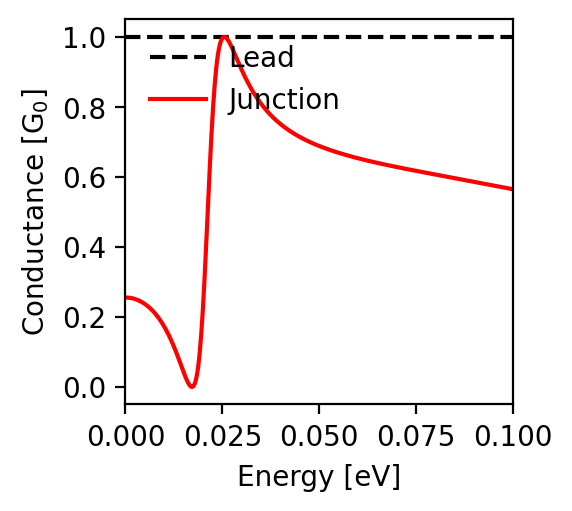

Data behind this chart, as committed beside it:
energy; conductance
-0.1; 0.565
-0.0998; 0.565
-0.0996; 0.566
-0.0994; 0.566
-0.0992; 0.566
-0.099; 0.567
-0.0988; 0.567
-0.0986; 0.568
-0.0984; 0.568
-0.0982; 0.569
-0.098; 0.569
-0.0978; 0.57
-0.0976; 0.57
-0.0974; 0.57
-0.0972; 0.571
-0.097; 0.571
-0.0968; 0.572
-0.0966; 0.572
-0.0964; 0.573
-0.0962; 0.573
-0.096; 0.573
-0.0958; 0.574
-0.0956; 0.574
-0.0954; 0.575
-0.0952; 0.575
-0.095; 0.576
-0.0948; 0.576
-0.0946; 0.576
-0.0944; 0.577
-0.0942; 0.577
-0.094; 0.578
-0.0938; 0.578
-0.0936; 0.579
-0.0934; 0.579
-0.0932; 0.579
-0.093; 0.58
-0.0928; 0.58
-0.0926; 0.581
-0.0924; 0.581
-0.0922; 0.582
-0.092; 0.582
-0.0918; 0.582
-0.0916; 0.583
-0.0914; 0.583
-0.0912; 0.584
-0.091; 0.584
-0.0908; 0.585
-0.0906; 0.585
-0.0904; 0.585
-0.0902; 0.586
-0.09; 0.586
-0.0898; 0.587
-0.0896; 0.587
-0.0894; 0.587
-0.0892; 0.588
-0.089; 0.588
-0.0888; 0.589
-0.0886; 0.589
-0.0884; 0.59
-0.0882; 0.59
... 941 more rows
